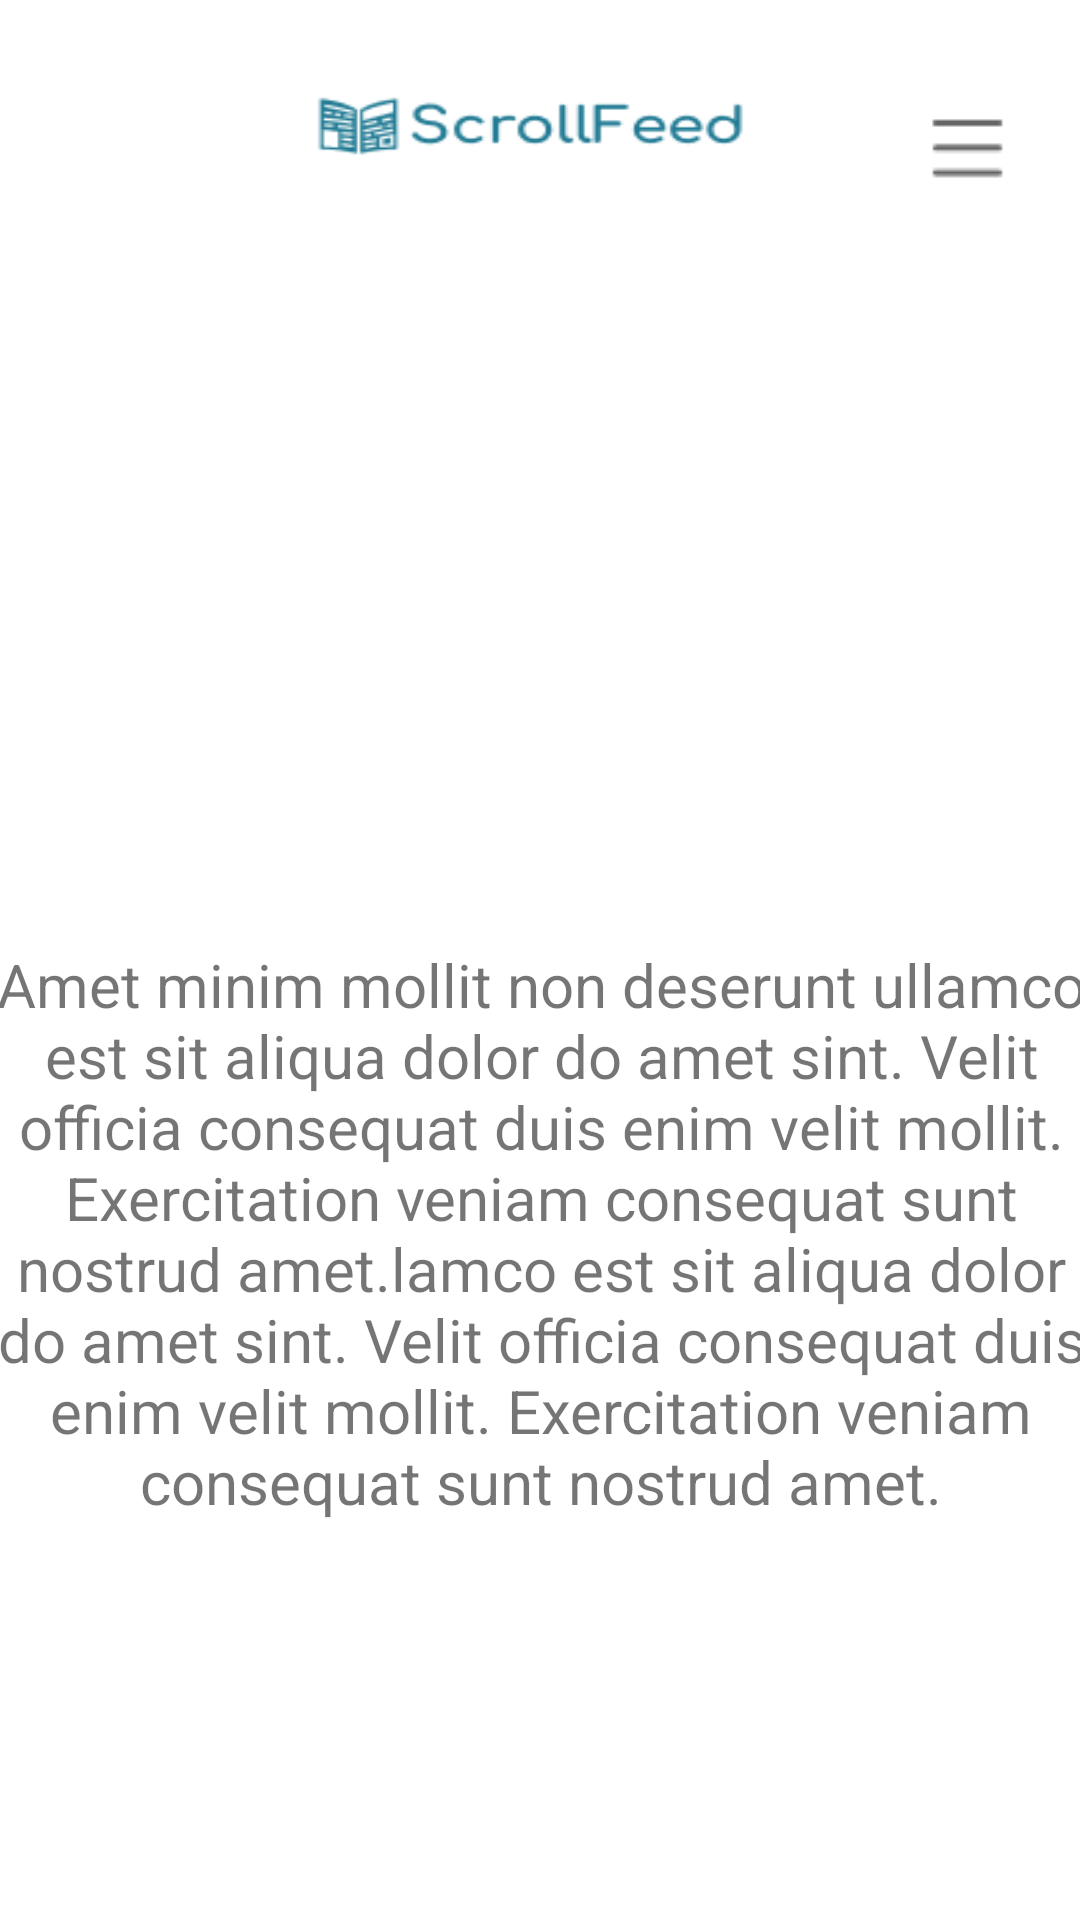

Produce the Android XML layout that renders to this screen, including the resource entries it uses.
<!-- AndroidManifest.xml: application theme Theme.AppCompat.Light.NoActionBar -->
<!-- res/layout/news.xml -->
<androidx.constraintlayout.widget.ConstraintLayout xmlns:android="http://schemas.android.com/apk/res/android"
    xmlns:app="http://schemas.android.com/apk/res-auto"
    xmlns:tools="http://schemas.android.com/tools"
    android:id="@+id/news"
    android:layout_width="match_parent"
    android:layout_height="match_parent"
    android:background="@drawable/notifications"
    tools:context=".News">

    <ImageView
        android:id="@+id/imageView2"
        android:layout_width="wrap_content"
        android:layout_height="wrap_content"
        android:layout_margin="16dp"
        android:src="@drawable/menu"
        app:layout_constraintBottom_toBottomOf="parent"
        app:layout_constraintEnd_toEndOf="parent"
        app:layout_constraintHorizontal_bias="0.996"
        app:layout_constraintStart_toStartOf="parent"
        app:layout_constraintTop_toTopOf="parent"
        app:layout_constraintVertical_bias="0.021" />

    <ImageView
        android:id="@+id/imageView"
        android:layout_width="289dp"
        android:layout_height="266dp"
        app:layout_constraintBottom_toBottomOf="parent"
        app:layout_constraintEnd_toEndOf="parent"
        app:layout_constraintHorizontal_bias="0.489"
        app:layout_constraintStart_toStartOf="parent"
        app:layout_constraintTop_toTopOf="parent"
        app:layout_constraintVertical_bias="0.218"
        tools:srcCompat="@tools:sample/avatars" />

    <TextView
        android:id="@+id/textView5"
        android:layout_width="380dp"
        android:layout_height="270dp"
        android:gravity="center_horizontal"
        android:text="Amet minim mollit non deserunt ullamco est sit aliqua dolor do amet sint. Velit officia consequat duis enim velit mollit. Exercitation veniam consequat sunt nostrud amet.lamco est sit aliqua dolor do amet sint. Velit officia consequat duis enim velit mollit. Exercitation veniam consequat sunt nostrud amet."
        android:textSize="20sp"
        app:layout_constraintBottom_toBottomOf="parent"
        app:layout_constraintEnd_toEndOf="parent"
        app:layout_constraintHorizontal_bias="0.516"
        app:layout_constraintStart_toStartOf="parent"
        app:layout_constraintTop_toTopOf="parent"
        app:layout_constraintVertical_bias="0.85" />


</androidx.constraintlayout.widget.ConstraintLayout>
<!-- resources referenced by this layout -->
<resources>
  <!-- drawable menu: png bitmap (drawable, 302 bytes) -->
  <!-- drawable notifications: png bitmap (drawable, 5071 bytes) -->
</resources>
